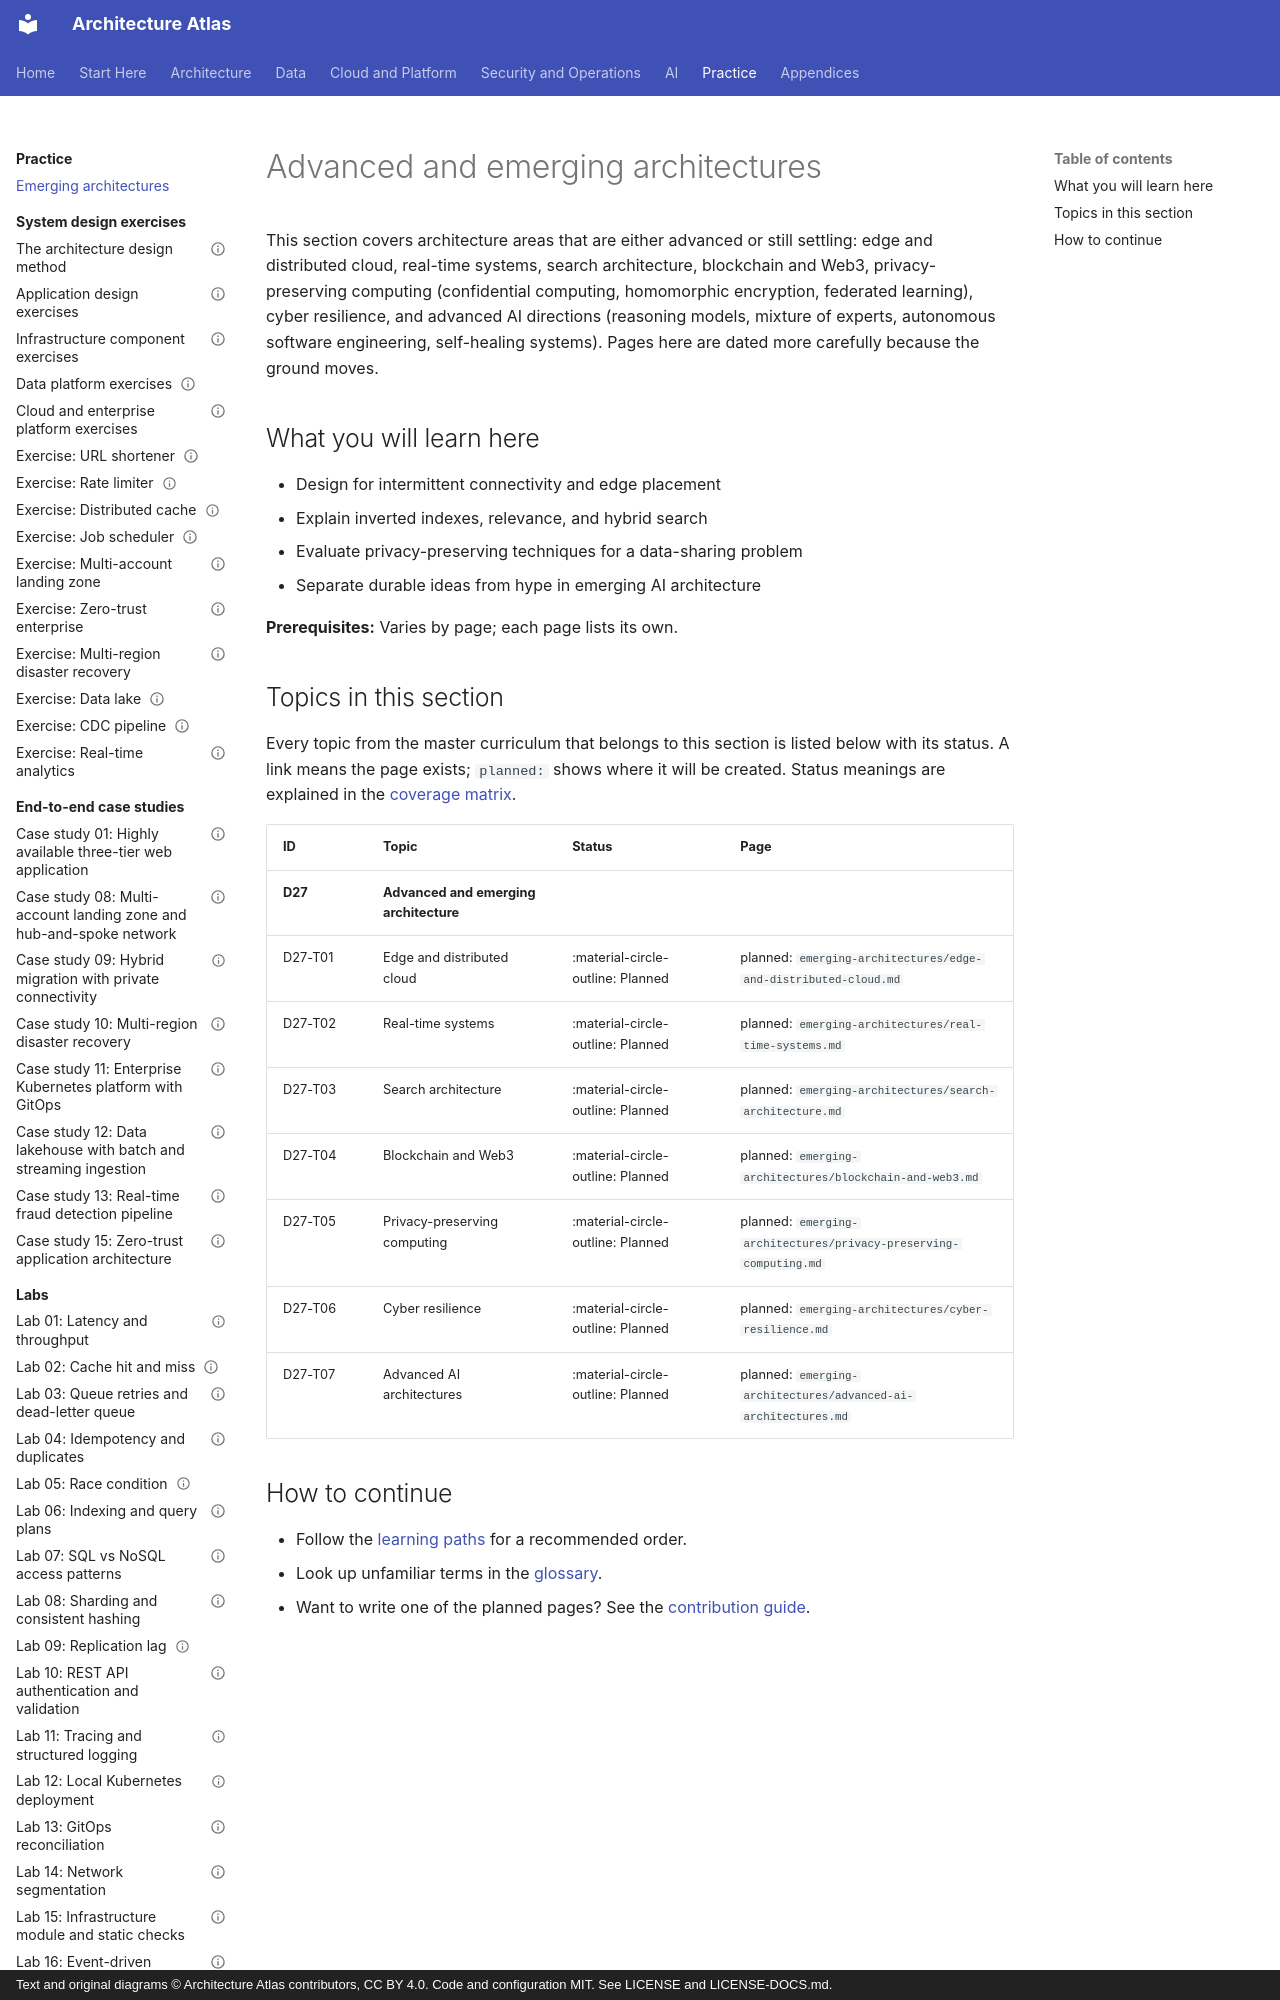

repository: vinay9354/architecture-atlas · page: emerging-architectures/index.html · generator: mkdocs · copyright: Text and original diagrams © Architecture Atlas contributors, CC BY 4.0. Code and configuration MIT. See LICENSE and LICENSE-DOCS.md.

---
title: Advanced and emerging architectures
description: "This section covers architecture areas that are either advanced or still settling: edge and."
---

# Advanced and emerging architectures

This section covers architecture areas that are either advanced or still settling: edge and
distributed cloud, real-time systems, search architecture, blockchain and Web3, privacy-preserving
computing (confidential computing, homomorphic encryption, federated learning), cyber resilience, and
advanced AI directions (reasoning models, mixture of experts, autonomous software engineering,
self-healing systems). Pages here are dated more carefully because the ground moves.

## What you will learn here

- Design for intermittent connectivity and edge placement
- Explain inverted indexes, relevance, and hybrid search
- Evaluate privacy-preserving techniques for a data-sharing problem
- Separate durable ideas from hype in emerging AI architecture

**Prerequisites:** Varies by page; each page lists its own.
